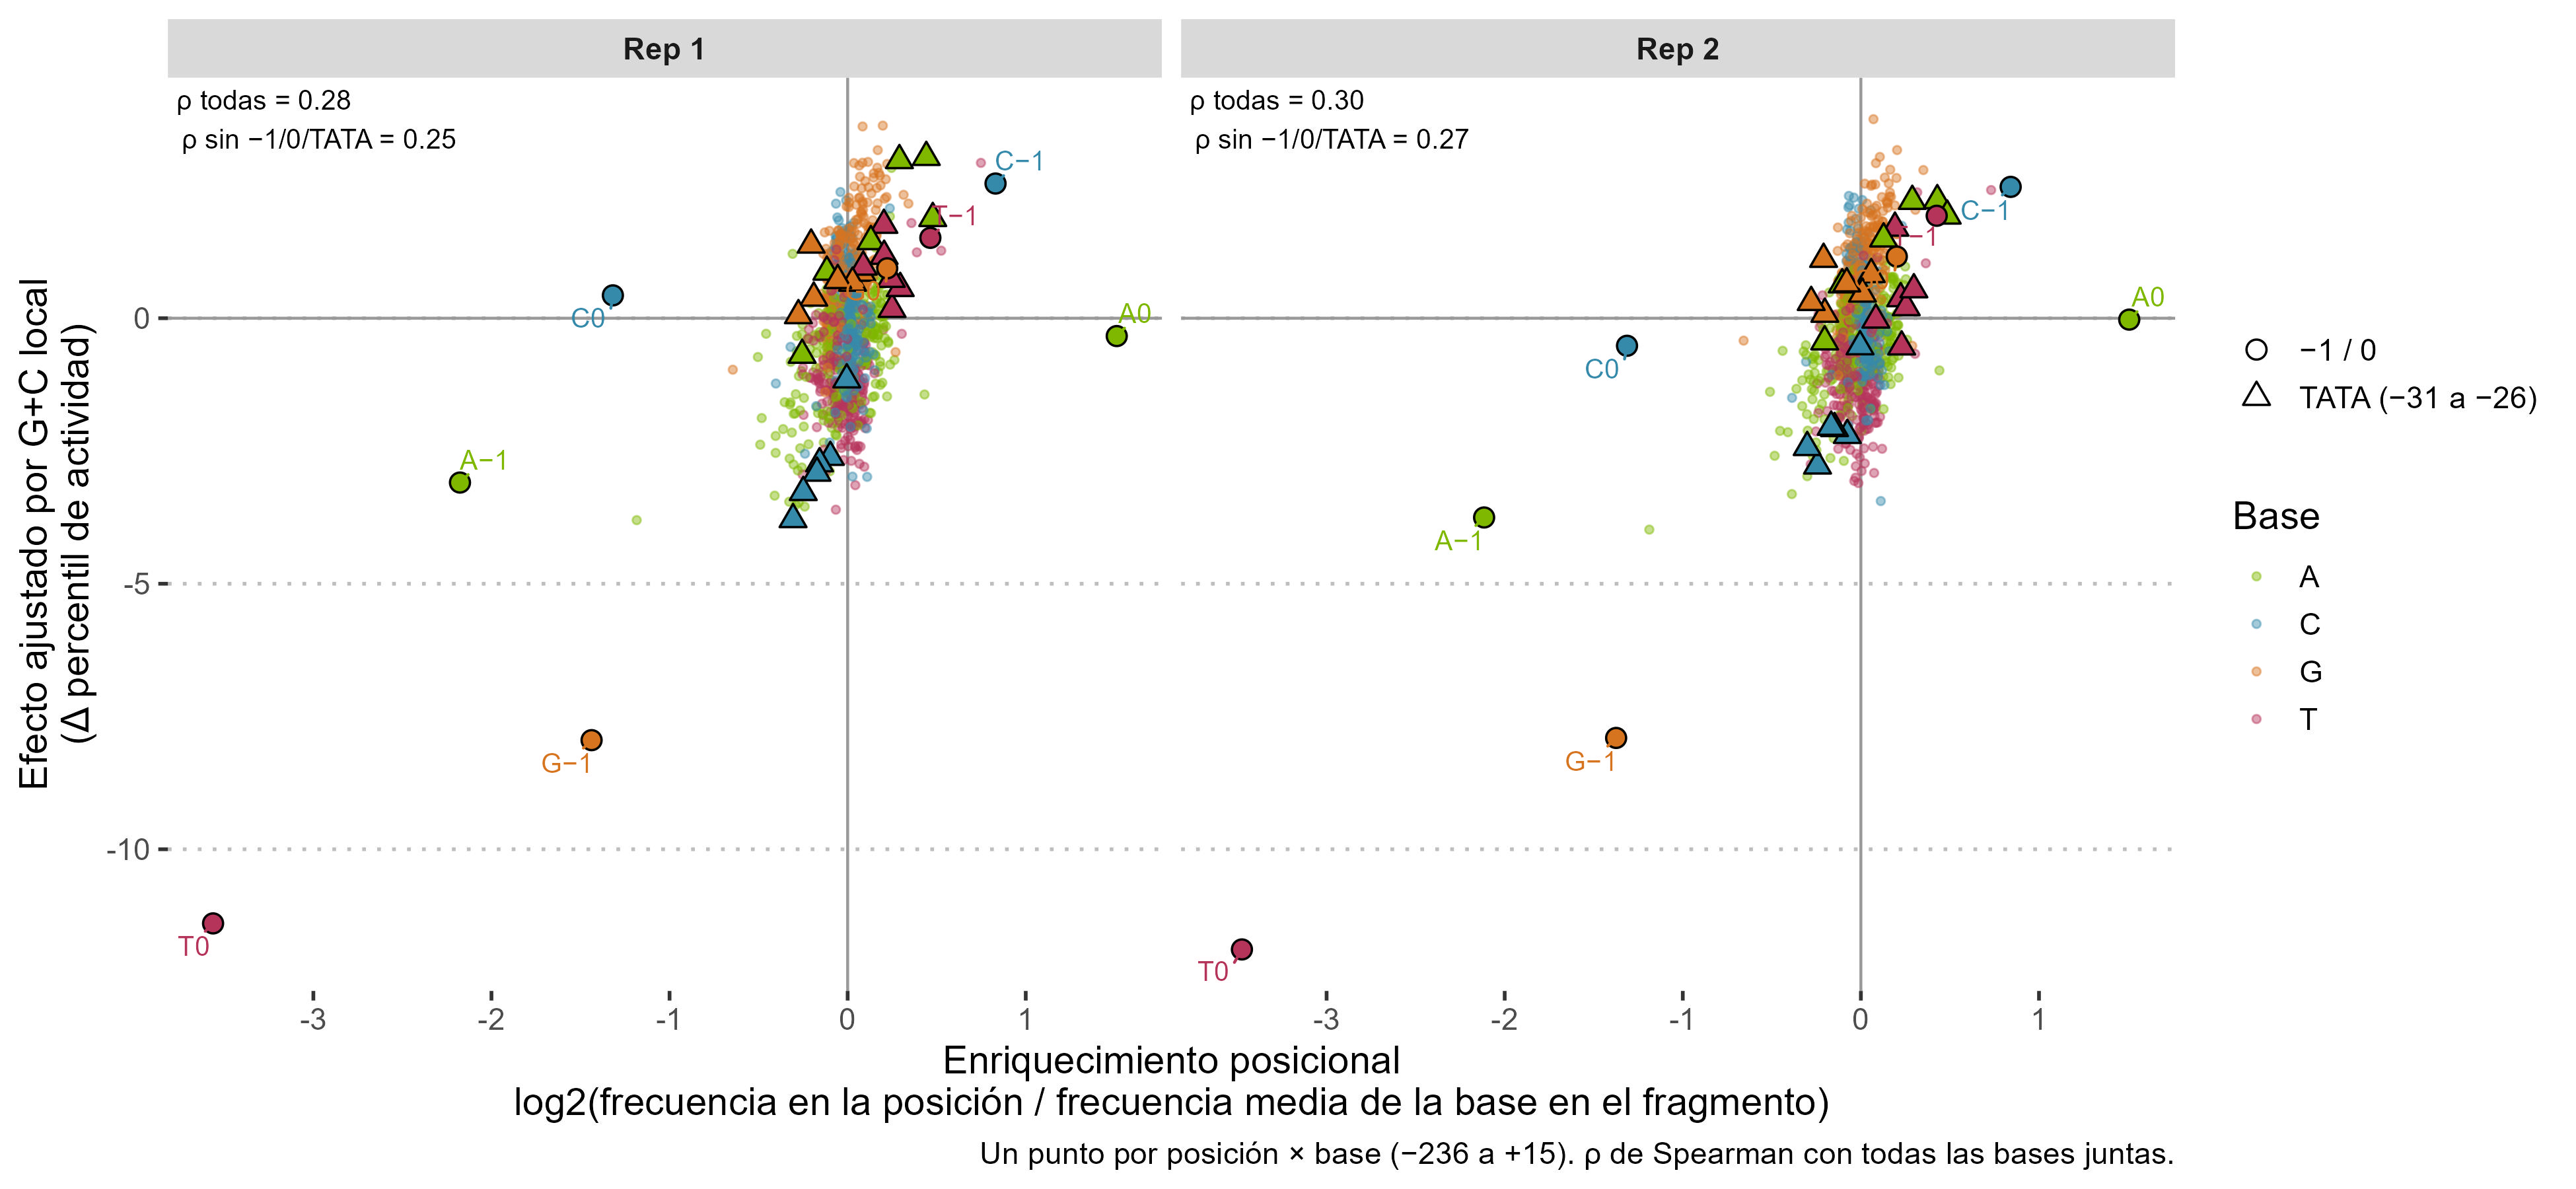

Values plotted in this chart, from the file beside it:
rep	grupo	subconjunto	bases	n_puntos	rho	p_spearman	pendiente_pond	pendiente_conf.low	pendiente_conf.high	p_pond
Rep 1	Todos	a) Todas (−236 a +15)	Todas	1008	0.2757	4.90528505304463e-19	2.904	2.415	3.393	1.50711075542602e-29
Rep 1	Con isla CpG	a) Todas (−236 a +15)	Todas	1008	0.2314	1.0077864484849816e-13	2.181	1.786	2.577	6.142214986853475e-26
Rep 1	Sin isla CpG	a) Todas (−236 a +15)	Todas	1008	0.1509	1.4870799787931923e-6	1.457	0.8574	2.057	2.144021169791616e-6
Rep 2	Todos	a) Todas (−236 a +15)	Todas	1008	0.2964	6.941951841434923e-22	2.854	2.391	3.317	1.5081651504205184e-31
Rep 2	Con isla CpG	a) Todas (−236 a +15)	Todas	1008	0.228	2.342293230000314e-13	2.152	1.77	2.533	5.9053583915070704e-27
Rep 2	Sin isla CpG	a) Todas (−236 a +15)	Todas	1008	0.2371	2.398808385838529e-14	2.001	1.485	2.518	6.391331868065005e-14
Rep 1	Todos	a) Todas (−236 a +15)	A	252	0.5349	4.736739963131766e-20	2.217	1.721	2.713	2.228154280397309e-16
Rep 1	Con isla CpG	a) Todas (−236 a +15)	A	252	0.3397	3.166606393977673e-8	1.57	1.088	2.051	6.868045070440868e-10
Rep 1	Sin isla CpG	a) Todas (−236 a +15)	A	252	0.2243	3.3205544659033485e-4	1.442	0.5619	2.322	0.001418
Rep 2	Todos	a) Todas (−236 a +15)	A	252	0.5639	1.4913870969204448e-22	2.132	1.704	2.559	1.7666259228398774e-19
Rep 2	Con isla CpG	a) Todas (−236 a +15)	A	252	0.3179	2.521370457610268e-7	1.47	1.053	1.888	3.5295231895306326e-11
Rep 2	Sin isla CpG	a) Todas (−236 a +15)	A	252	0.2949	1.8862112272977429e-6	1.709	0.9563	2.462	1.176572187155649e-5
Rep 1	Todos	a) Todas (−236 a +15)	C	252	-0.1836	0.003454	1.295	0.08438	2.505	0.03613
Rep 1	Con isla CpG	a) Todas (−236 a +15)	C	252	-0.1151	0.06822	1.51	0.283	2.736	0.01607
Rep 1	Sin isla CpG	a) Todas (−236 a +15)	C	252	0.02684	0.6715	0.2316	-1.216	1.679	0.7529
Rep 2	Todos	a) Todas (−236 a +15)	C	252	-0.2426	1.000999617461716e-4	0.8816	-0.2569	2.02	0.1285
Rep 2	Con isla CpG	a) Todas (−236 a +15)	C	252	-0.1436	0.02264	0.9207	-0.2951	2.137	0.1371
Rep 2	Sin isla CpG	a) Todas (−236 a +15)	C	252	0.04601	0.4671	1.057	-0.06436	2.178	0.06457
Rep 1	Todos	a) Todas (−236 a +15)	G	252	0.6853	2.70518555872411e-36	5.765	5.046	6.483	1.771515443539345e-39
Rep 1	Con isla CpG	a) Todas (−236 a +15)	G	252	0.5994	5.632904753320797e-26	4.025	3.323	4.726	3.3241195287439e-24
Rep 1	Sin isla CpG	a) Todas (−236 a +15)	G	252	0.232	2.025983037702415e-4	2.924	1.443	4.405	1.2941815347321728e-4
Rep 2	Todos	a) Todas (−236 a +15)	G	252	0.7364	2.550251987965859e-44	5.889	5.196	6.583	1.1808739458795356e-42
Rep 2	Con isla CpG	a) Todas (−236 a +15)	G	252	0.6159	1.0400541319185145e-27	4.355	3.619	5.091	2.3788068337258815e-25
Rep 2	Sin isla CpG	a) Todas (−236 a +15)	G	252	0.3621	3.187546209931925e-9	3.506	2.23	4.783	1.473776193938011e-7
Rep 1	Todos	a) Todas (−236 a +15)	T	252	0.0881	0.1632	3.117	2.37	3.863	1.0969761505881247e-14
Rep 1	Con isla CpG	a) Todas (−236 a +15)	T	252	0.007171	0.9098	1.941	1.169	2.714	1.3616379943591712e-6
Rep 1	Sin isla CpG	a) Todas (−236 a +15)	T	252	0.129	0.04076	1.526	0.2463	2.806	0.01963
Rep 2	Todos	a) Todas (−236 a +15)	T	252	0.1751	0.005307	3.303	2.578	4.027	6.776288359308868e-17
Rep 2	Con isla CpG	a) Todas (−236 a +15)	T	252	0.01538	0.8081	2.019	1.283	2.755	1.5073061121944738e-7
Rep 2	Sin isla CpG	a) Todas (−236 a +15)	T	252	0.2519	5.255168553908862e-5	2.43	1.289	3.57	3.790855512355189e-5
Rep 1	Todos	b) −50 a +15	Todas	264	0.7063	3.481961925204451e-41	3.676	3.052	4.301	2.3238882484274514e-25
Rep 1	Con isla CpG	b) −50 a +15	Todas	264	0.4641	1.6620268478658103e-15	2.431	1.831	3.032	4.777720974301547e-14
Rep 1	Sin isla CpG	b) −50 a +15	Todas	264	0.3594	1.8048096350922164e-9	1.774	0.9706	2.577	1.9571052020743683e-5
Rep 2	Todos	b) −50 a +15	Todas	264	0.7029	1.2214887138814585e-40	3.459	2.892	4.026	9.314804610405863e-27
Rep 2	Con isla CpG	b) −50 a +15	Todas	264	0.3852	9.112841401305071e-11	2.242	1.665	2.82	4.003403114102821e-13
Rep 2	Sin isla CpG	b) −50 a +15	Todas	264	0.3976	1.9612440859030685e-11	1.822	1.217	2.427	9.602012264596929e-9
Rep 1	Todos	b) −50 a +15	A	66	0.4962	2.2607358915625206e-5	1.94	1.056	2.823	4.426409135705312e-5
Rep 1	Con isla CpG	b) −50 a +15	A	66	0.5607	9.785817715192713e-7	1.811	1.053	2.57	1.109906593386377e-5
Rep 1	Sin isla CpG	b) −50 a +15	A	66	0.2642	0.03205	1.503	0.2958	2.71	0.01549
Rep 2	Todos	b) −50 a +15	A	66	0.5744	4.571323568083509e-7	1.845	1.176	2.514	6.756237179826996e-7
Rep 2	Con isla CpG	b) −50 a +15	A	66	0.5486	1.84929928666361e-6	1.755	1.127	2.384	5.245916440846123e-7
Rep 2	Sin isla CpG	b) −50 a +15	A	66	0.4777	4.9914327399053665e-5	1.604	0.6929	2.516	8.104888124680282e-4
Rep 1	Todos	b) −50 a +15	C	66	0.4552	1.2275934698587426e-4	2.656	1.345	3.967	1.4196799659053165e-4
Rep 1	Con isla CpG	b) −50 a +15	C	66	0.4535	1.3119986754300507e-4	2.304	1.103	3.504	2.909715965298912e-4
Rep 1	Sin isla CpG	b) −50 a +15	C	66	0.3308	0.00667	0.9736	-1.107	3.054	0.3534
Rep 2	Todos	b) −50 a +15	C	66	0.3919	0.001137	2.514	1.373	3.655	4.169870632308539e-5
Rep 2	Con isla CpG	b) −50 a +15	C	66	0.3958	0.001002	1.938	0.7698	3.105	0.001514
Rep 2	Sin isla CpG	b) −50 a +15	C	66	0.3864	0.001354	1.748	0.4233	3.072	0.01051
Rep 1	Todos	b) −50 a +15	G	66	0.5073	1.3787711659701447e-5	5.059	3.875	6.244	3.729167846338899e-12
Rep 1	Con isla CpG	b) −50 a +15	G	66	0.4264	3.571713070832174e-4	2.958	1.867	4.049	9.770342571073964e-7
Rep 1	Sin isla CpG	b) −50 a +15	G	66	0.2897	0.0183	3.103	0.7999	5.406	0.009066
Rep 2	Todos	b) −50 a +15	G	66	0.4684	7.296978607451792e-5	4.65	3.517	5.784	1.456218275737664e-11
Rep 2	Con isla CpG	b) −50 a +15	G	66	0.3578	0.003178	3.048	1.859	4.237	3.0120638492081384e-6
Rep 2	Sin isla CpG	b) −50 a +15	G	66	0.4535	1.3125748341277714e-4	3.031	1.311	4.751	7.995615400649596e-4
Rep 1	Todos	b) −50 a +15	T	66	0.6428	5.907917658152553e-9	3.663	2.999	4.328	2.0734042966625356e-16
Rep 1	Con isla CpG	b) −50 a +15	T	66	0.5355	3.597944960633176e-6	2.218	1.461	2.974	1.7695684440652158e-7
Rep 1	Sin isla CpG	b) −50 a +15	T	66	0.2536	0.03995	1.946	0.155	3.737	0.03368
Rep 2	Todos	b) −50 a +15	T	66	0.6672	9.510262629836786e-10	3.832	3.145	4.519	1.2435748723673002e-16
Rep 2	Con isla CpG	b) −50 a +15	T	66	0.5443	2.3079424928781215e-6	2.471	1.747	3.196	3.90599532982168e-9
Rep 2	Sin isla CpG	b) −50 a +15	T	66	0.4228	4.0525695307360734e-4	2.387	0.9564	3.817	0.001428
... 60 more rows
